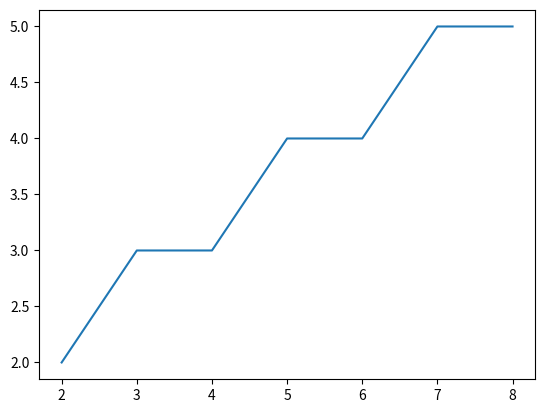

The matplotlib source for this figure:
def bresenham_line(x1, y1, x2, y2):
    dx = x2 - x1
    dy = y2 - y1
    x, y = x1, y1
    p = 2 * dy - dx
    points = [(x, y)]
    for i in range(dx):
        if p < 0:
            x += 1
            p = p + 2 * dy
        else:
            x += 1
            y += 1
            p = p + 2 * (dy - dx)
        points.append((x, y))
    return points
line_points = bresenham_line(2, 2, 8, 5)
print("Line points:")
for p in line_points:
    print(p)

import matplotlib.pyplot as plt
x = [2,3,4,5,6,7,8]
y = [2,3,3,4,4,5,5]
plt.plot(x, y)
plt.show()
